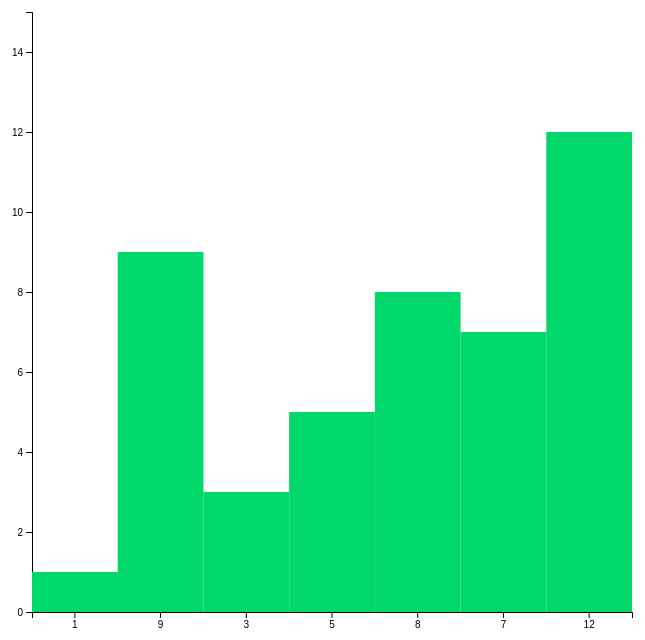
D3 v7 page, settled after 360 driven frames (6 s of simulated time); the page loaded 1 data file(s).


// ── chart.js
// set the dimensions and margins of the chart
const margin = { top: 10, right: 50, bottom: 90, left: 50 },
    width = 700 - margin.left - margin.right,
    height = 700 - margin.top - margin.bottom;

// append the svg object to the body of the page
const svg = d3.select("#my_chart")
    .append("svg")
    .attr("width", width + margin.left + margin.right)
    .attr("height", height + margin.top + margin.bottom)
    .append("g")
    .attr("transform", `translate(${margin.left},${margin.top})`);

// Parse the data
d3.csv("data.csv").then(function(data) {

    // X axis
    const x = d3.scaleBand()
        .range([0, width])
        .domain(data.map(d => d.Number));
    svg.append("g")
        .attr("transform", `translate(0,${height})`)
        .call(d3.axisBottom(x))
        .selectAll()
        .attr("transform", "translate(3,2)")
        .style("text-anchor", "end");

    // Y axis
    const y = d3.scaleLinear()
        .domain([0, 15])
        .range([height, 0]);
    svg.append("g")
        .call(d3.axisLeft(y));

    // Bars
    svg.selectAll()
        .data(data)
        .join("rect")
        .attr("x", d => x(d.Number))
        .attr("width", x.bandwidth())
        .attr("fill", "#00d969")
        .attr("height", d => height - y(0))
        .attr("y", d => y(0))

    // Animation
    svg.selectAll("rect")
        .transition()
        .duration(1500)
        .attr("y", d => y(d.Number))
        .attr("height", d => height - y(d.Number))
        .delay((d, i) => { console.log(i); return i * 500 })

})

### data: data.csv
Number
1
9
3
5
8
1
7
12